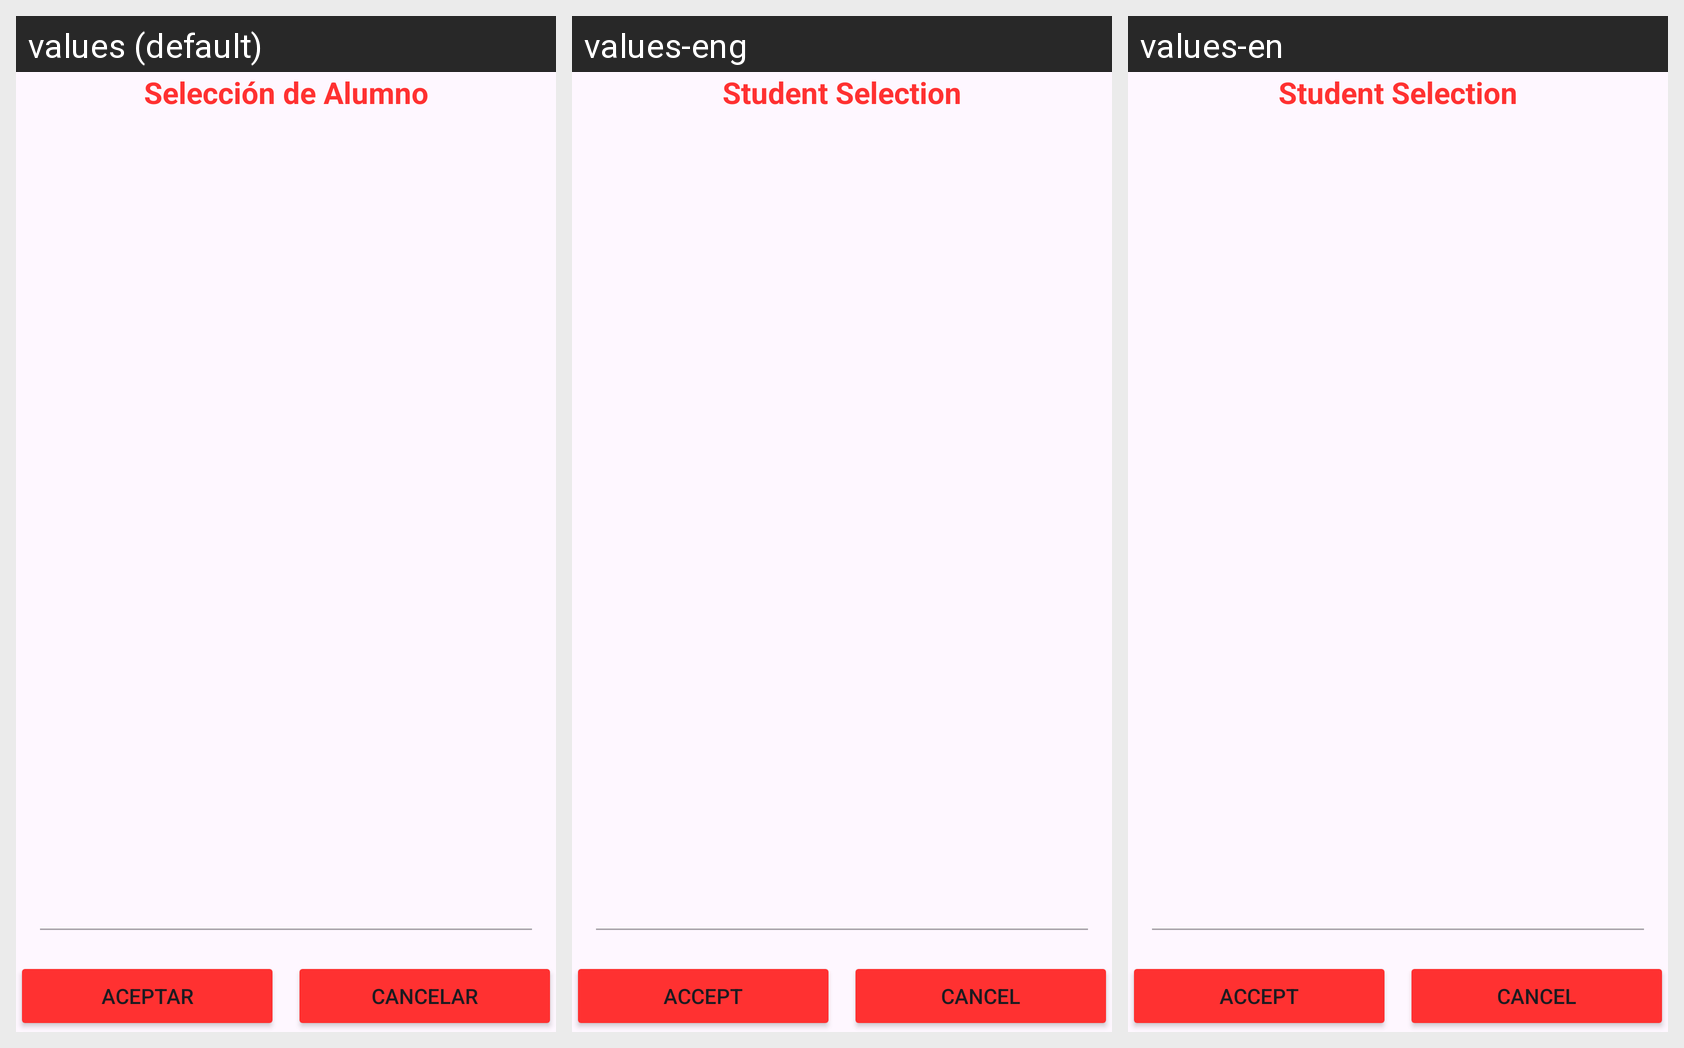

Locale-by-locale string values for the Android screen shown in this grid:
Android screen res/layout/seleccion_alumnos.xml rendered under 3 locales, left to right: values (default), values-eng, values-en. Device: Nexus 5 (rendered at 1080×1920; each locale shown at half size, 540×960, under a caption strip naming it); theme Theme.EvaluacionT1_2.
Strings drawn on this screen, with the default value and each locale's value (text and hints the layout hard-codes, and strings that could not be matched under every locale, appear in the picture but are not listed):

txt_titulo_seleccion_alumno
  values: Selección de Alumno
  values-eng: Student Selection
  values-en: Student Selection

txt_btn_aceptar
  values: Aceptar
  values-eng: Accept
  values-en: Accept

txt_btn_cancelar
  values: Cancelar
  values-eng: Cancel
  values-en: Cancel
